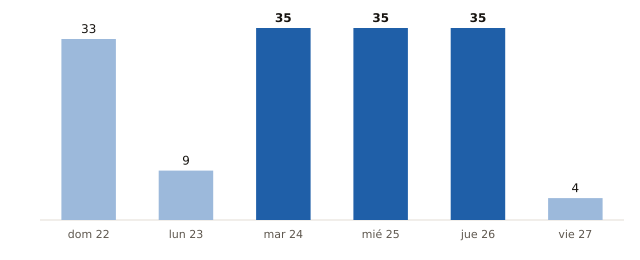

Values plotted in this chart, from the file beside it:
fecha, municipios_prob_90_o_mas
2026-11-22, 33
2026-11-23, 9
2026-11-24, 35
2026-11-25, 35
2026-11-26, 35
2026-11-27, 4
